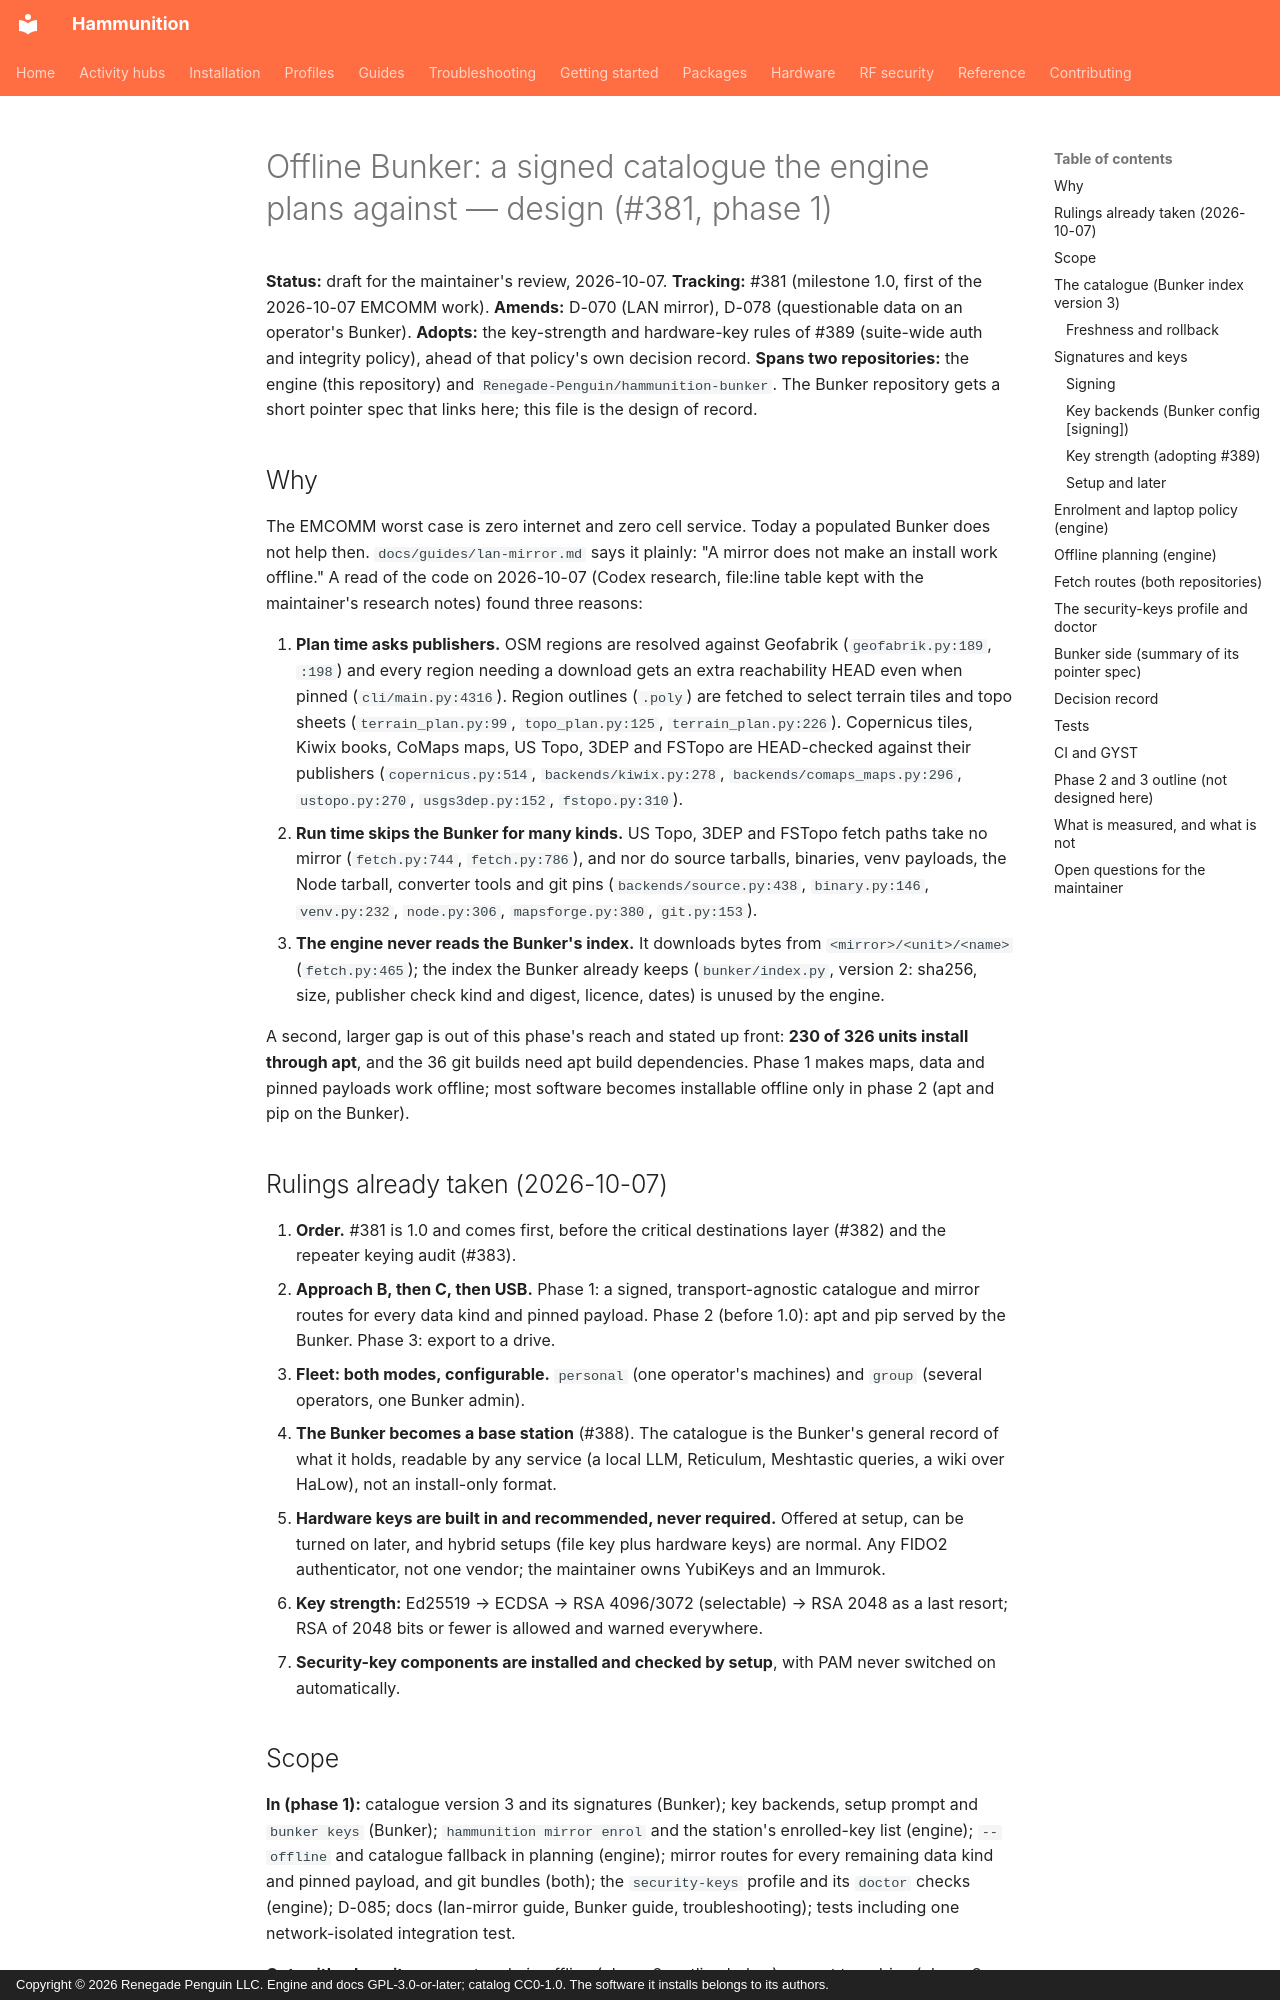

repository: Renegade-Penguin/Hammunition · page: superpowers/specs/2026-10-07-offline-bunker-catalogue-design/index.html · generator: mkdocs · copyright: Copyright © 2026 Renegade Penguin LLC. Engine and docs GPL-3.0-or-later; catalog CC0-1.0. The software it installs belongs to its authors.

# Offline Bunker: a signed catalogue the engine plans against — design (#381, phase 1)

**Status:** draft for the maintainer's review, 2026-10-07.
**Tracking:** #381 (milestone 1.0, first of the 2026-10-07 EMCOMM work).
**Amends:** D-070 (LAN mirror), D-078 (questionable data on an operator's Bunker).
**Adopts:** the key-strength and hardware-key rules of #389 (suite-wide auth and
integrity policy), ahead of that policy's own decision record.
**Spans two repositories:** the engine (this repository) and
`Renegade-Penguin/hammunition-bunker`. The Bunker repository gets a short pointer
spec that links here; this file is the design of record.

## Why

The EMCOMM worst case is zero internet and zero cell service. Today a populated
Bunker does not help then. `docs/guides/lan-mirror.md` says it plainly: "A mirror
does not make an install work offline." A read of the code on 2026-10-07
(Codex research, file:line table kept with the maintainer's research notes)
found three reasons:

1. **Plan time asks publishers.** OSM regions are resolved against Geofabrik
   (`geofabrik.py:189`, `:198`) and every region needing a download gets an
   extra reachability HEAD even when pinned (`cli/main.py:4316`). Region
   outlines (`.poly`) are fetched to select terrain tiles and topo sheets
   (`terrain_plan.py:99`, `topo_plan.py:125`, `terrain_plan.py:226`). Copernicus
   tiles, Kiwix books, CoMaps maps, US Topo, 3DEP and FSTopo are HEAD-checked
   against their publishers (`copernicus.py:514`, `backends/kiwix.py:278`,
   `backends/comaps_maps.py:296`, `ustopo.py:270`, `usgs3dep.py:152`,
   `fstopo.py:310`).
2. **Run time skips the Bunker for many kinds.** US Topo, 3DEP and FSTopo fetch
   paths take no mirror (`fetch.py:744`, `fetch.py:786`), and nor do source
   tarballs, binaries, venv payloads, the Node tarball, converter tools and git
   pins (`backends/source.py:438`, `binary.py:146`, `venv.py:232`, `node.py:306`,
   `mapsforge.py:380`, `git.py:153`).
3. **The engine never reads the Bunker's index.** It downloads bytes from
   `<mirror>/<unit>/<name>` (`fetch.py:465`); the index the Bunker already keeps
   (`bunker/index.py`, version 2: sha256, size, publisher check kind and
   digest, licence, dates) is unused by the engine.

A second, larger gap is out of this phase's reach and stated up front: **230 of
326 units install through apt**, and the 36 git builds need apt build
dependencies. Phase 1 makes maps, data and pinned payloads work offline; most
software becomes installable offline only in phase 2 (apt and pip on the
Bunker).

## Rulings already taken (2026-10-07)

1. **Order.** #381 is 1.0 and comes first, before the critical destinations
   layer (#382) and the repeater keying audit (#383).
2. **Approach B, then C, then USB.** Phase 1: a signed, transport-agnostic
   catalogue and mirror routes for every data kind and pinned payload. Phase 2
   (before 1.0): apt and pip served by the Bunker. Phase 3: export to a drive.
3. **Fleet: both modes, configurable.** `personal` (one operator's machines)
   and `group` (several operators, one Bunker admin).
4. **The Bunker becomes a base station** (#388). The catalogue is the Bunker's
   general record of what it holds, readable by any service (a local LLM,
   Reticulum, Meshtastic queries, a wiki over HaLow), not an install-only
   format.
5. **Hardware keys are built in and recommended, never required.** Offered at
   setup, can be turned on later, and hybrid setups (file key plus hardware
   keys) are normal. Any FIDO2 authenticator, not one vendor; the maintainer
   owns YubiKeys and an Immurok.
6. **Key strength:** Ed25519 → ECDSA → RSA 4096/3072 (selectable) → RSA 2048 as
   a last resort; RSA of 2048 bits or fewer is allowed and warned everywhere.
7. **Security-key components are installed and checked by setup**, with PAM
   never switched on automatically.
